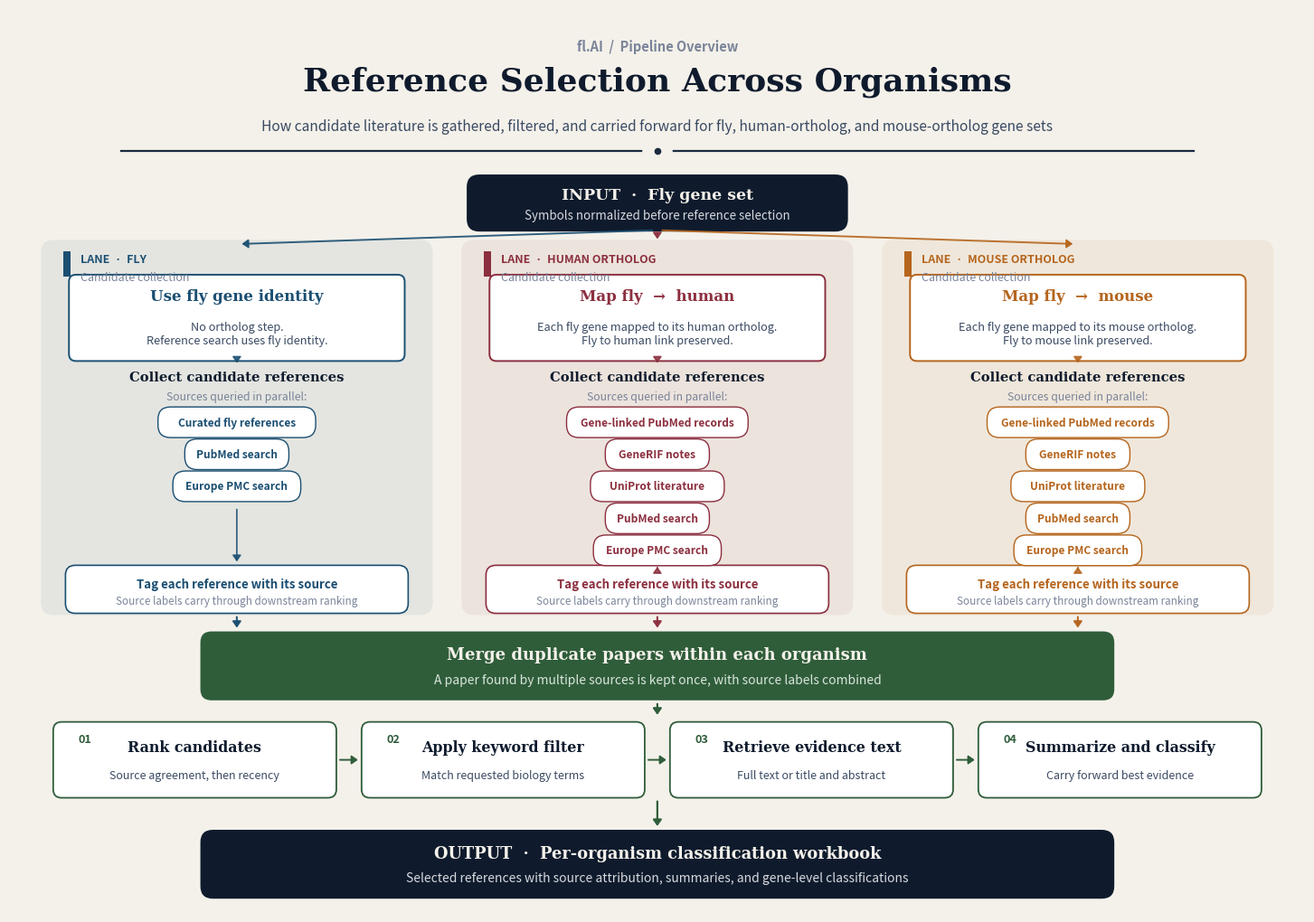

The script that saved this image:
"""
Generate a high-level organism-specific reference selection flowchart.
Output: reference_selection_flowchart.png

Aesthetic direction: editorial scientific infographic.
- Warm off-white paper, dark ink typography, restrained accents.
- Three vertical lanes (Fly / Human / Mouse) for candidate collection.
- Single horizontal pipeline below where the lanes converge.
- Source databases shown as discrete pill chips beneath each lane,
  so multi-source lists never overflow a box.
"""

from __future__ import annotations

import matplotlib

matplotlib.use("Agg")
import matplotlib.pyplot as plt
from matplotlib.patches import FancyBboxPatch, Rectangle


# ── Canvas ───────────────────────────────────────────────────────────────────
FIG_W, FIG_H = 18.5, 13.0
fig, ax = plt.subplots(figsize=(FIG_W, FIG_H))
ax.set_xlim(0, FIG_W)
ax.set_ylim(0, FIG_H)
ax.axis("off")

PAPER = "#F4F1EA"
fig.patch.set_facecolor(PAPER)
ax.set_facecolor(PAPER)


# ── Palette ──────────────────────────────────────────────────────────────────
INK = "#0F1B2D"
INK_SOFT = "#3A4A63"
RULE = "#1A2A40"
MUTED = "#7A8499"
HAIRLINE = "#C9C2B2"

# Organism accents — chosen to read as a curated trio, not a rainbow.
FLY = "#1B4F72"     # deep teal navy
HUMAN = "#8C2F3F"   # oxblood
MOUSE = "#B5651D"   # warm ochre

# Pipeline accent
PIPE = "#2F5D3A"    # forest green

CARD = "#FFFFFF"


# ── Typography helpers ───────────────────────────────────────────────────────
TITLE_FONT = {"family": "serif", "weight": "bold"}
EYEBROW_FONT = {"family": "sans-serif", "weight": "bold"}
BODY_FONT = {"family": "sans-serif"}


def text(x, y, s, *, size=10, color=INK, weight="normal", family="sans-serif",
         ha="center", va="center", italic=False, alpha=1.0, zorder=6):
    style = "italic" if italic else "normal"
    ax.text(
        x, y, s,
        ha=ha, va=va,
        fontsize=size, color=color, weight=weight,
        family=family, style=style, alpha=alpha, zorder=zorder,
    )


# ── Shape primitives ─────────────────────────────────────────────────────────
def card(cx, cy, w, h, *, edge=INK, fill=CARD, lw=1.4, radius=0.10, zorder=3):
    patch = FancyBboxPatch(
        (cx - w / 2, cy - h / 2), w, h,
        boxstyle=f"round,pad=0.02,rounding_size={radius}",
        linewidth=lw, edgecolor=edge, facecolor=fill, zorder=zorder,
    )
    ax.add_patch(patch)


def solid_card(cx, cy, w, h, *, color, lw=0, radius=0.10, zorder=3):
    patch = FancyBboxPatch(
        (cx - w / 2, cy - h / 2), w, h,
        boxstyle=f"round,pad=0.02,rounding_size={radius}",
        linewidth=lw, edgecolor=color, facecolor=color, zorder=zorder,
    )
    ax.add_patch(patch)


def lane_band(x, y, w, h, color):
    """Soft tinted vertical band that contains a lane."""
    patch = FancyBboxPatch(
        (x, y), w, h,
        boxstyle="round,pad=0.02,rounding_size=0.18",
        linewidth=0, facecolor=color, alpha=0.07, zorder=1,
    )
    ax.add_patch(patch)


def pill(cx, cy, label, *, color):
    """Source-database chip rendered as a thin outlined pill."""
    pad_x = 0.18
    pad_y = 0.16
    # Estimate chip width from label length so chips are tightly fitted.
    char_w = 0.085
    w = max(1.20, len(label) * char_w + pad_x * 2)
    h = 0.42
    patch = FancyBboxPatch(
        (cx - w / 2, cy - h / 2), w, h,
        boxstyle="round,pad=0.01,rounding_size=0.18",
        linewidth=1.0, edgecolor=color, facecolor=CARD, zorder=4,
    )
    ax.add_patch(patch)
    text(cx, cy, label, size=8.6, color=color, weight="bold", zorder=5)
    return w


def stacked_pills(cx, cy_top, items, *, color, gap=0.46):
    """Render a column of pill chips, top-down, centered on cx."""
    cy = cy_top
    for label in items:
        pill(cx, cy, label, color=color)
        cy -= gap
    return cy + gap  # y of last chip


def arrow(x1, y1, x2, y2, *, color=INK_SOFT, lw=1.6, head=10, alpha=1.0,
          shrink=4, zorder=5):
    ax.annotate(
        "",
        xy=(x2, y2), xytext=(x1, y1),
        arrowprops=dict(
            arrowstyle=f"-|>,head_width=0.28,head_length=0.40",
            color=color, lw=lw, alpha=alpha,
            shrinkA=shrink, shrinkB=shrink,
        ),
        zorder=zorder,
    )


def hairline(x1, y, x2, color=HAIRLINE, lw=0.8):
    ax.plot([x1, x2], [y, y], color=color, lw=lw, zorder=2)


# ── Layout constants ─────────────────────────────────────────────────────────
CX = FIG_W / 2

# Vertical anchors (top → bottom)
Y_EYEBROW   = 12.45
Y_TITLE     = 11.95
Y_SUBTITLE  = 11.30
Y_RULE      = 10.95

Y_INPUT     = 10.20

# Lane region
LANE_TOP    = 9.65
LANE_BOTTOM = 4.30
LANE_HEADER = 9.32
Y_IDENTITY  = 8.55
Y_COLLECT   = 7.60   # header for the source list
Y_PILLS_TOP = 7.05   # first pill top center
Y_TAG       = 4.65

# Convergence + pipeline
Y_MERGE     = 3.55
Y_PIPELINE  = 2.20
Y_OUTPUT    = 0.70

# Lane horizontal positions
LANE_W = 5.55
GAP    = 0.45
LANE_TOTAL = LANE_W * 3 + GAP * 2
LANE_LEFT_X0 = (FIG_W - LANE_TOTAL) / 2
lane_centers = [
    LANE_LEFT_X0 + LANE_W / 2,
    LANE_LEFT_X0 + LANE_W + GAP + LANE_W / 2,
    LANE_LEFT_X0 + LANE_W * 2 + GAP * 2 + LANE_W / 2,
]


# ── Header ───────────────────────────────────────────────────────────────────
text(CX, Y_EYEBROW, "fl.AI  /  Pipeline Overview",
     size=10.5, color=MUTED, weight="bold",
     family="sans-serif")
text(CX, Y_TITLE, "Reference Selection Across Organisms",
     size=26, color=INK, weight="bold", family="serif")
text(
    CX, Y_SUBTITLE,
    "How candidate literature is gathered, filtered, and carried forward "
    "for fly, human-ortholog, and mouse-ortholog gene sets",
    size=11.2, color=INK_SOFT, family="sans-serif", italic=True,
)

# Horizontal rule under the title.
ax.plot([1.6, FIG_W - 1.6], [Y_RULE, Y_RULE], color=RULE, lw=1.6, zorder=2)
# Tiny center tick to give the rule character.
ax.plot([CX - 0.18, CX + 0.18], [Y_RULE, Y_RULE], color=PAPER, lw=4, zorder=3)
ax.plot([CX], [Y_RULE], marker="o", color=RULE, markersize=4.5, zorder=4)


# ── Input node ───────────────────────────────────────────────────────────────
INPUT_W, INPUT_H = 5.4, 0.78
solid_card(CX, Y_INPUT, INPUT_W, INPUT_H, color=INK, radius=0.18)
text(CX, Y_INPUT + 0.12, "INPUT  ·  Fly gene set",
     size=12.5, color=PAPER, weight="bold", family="serif")
text(CX, Y_INPUT - 0.18, "Symbols normalized before reference selection",
     size=9.6, color="#D7D9DE", family="sans-serif")


# ── Lane bands ───────────────────────────────────────────────────────────────
lane_colors = [FLY, HUMAN, MOUSE]
lane_labels = ["Fly", "Human ortholog", "Mouse ortholog"]
lane_left_xs = [c - LANE_W / 2 for c in lane_centers]

for x_left, color in zip(lane_left_xs, lane_colors):
    lane_band(x_left, LANE_BOTTOM, LANE_W, LANE_TOP - LANE_BOTTOM, color)


# ── Lane headers (eyebrow + title) ───────────────────────────────────────────
for cx_lane, color, label in zip(lane_centers, lane_colors, lane_labels):
    # Small vertical accent bar on the left of the lane header.
    bar = Rectangle(
        (cx_lane - LANE_W / 2 + 0.30, LANE_HEADER - 0.18),
        0.10, 0.36, facecolor=color, edgecolor="none", zorder=4,
    )
    ax.add_patch(bar)
    text(cx_lane - LANE_W / 2 + 0.55, LANE_HEADER + 0.08,
         f"LANE  ·  {label.upper()}",
         size=9.0, color=color, weight="bold", ha="left",
         family="sans-serif")
    text(cx_lane - LANE_W / 2 + 0.55, LANE_HEADER - 0.18,
         "Candidate collection", size=9.0, color=MUTED, ha="left",
         family="sans-serif", italic=True)


# ── Identity step (top of each lane) ─────────────────────────────────────────
identity_subtitles = {
    "Fly": "No ortholog step.\nReference search uses fly identity.",
    "Human ortholog": "Each fly gene mapped to its human ortholog.\nFly to human link preserved.",
    "Mouse ortholog": "Each fly gene mapped to its mouse ortholog.\nFly to mouse link preserved.",
}
ID_W, ID_H = LANE_W - 0.80, 1.20
for cx_lane, color, label in zip(lane_centers, lane_colors, lane_labels):
    card(cx_lane, Y_IDENTITY, ID_W, ID_H, edge=color, lw=1.4)
    if label == "Fly":
        title_line = "Use fly gene identity"
    else:
        title_line = f"Map fly  →  {label.split()[0].lower()}"
    text(cx_lane, Y_IDENTITY + 0.32, title_line,
         size=12.0, color=color, weight="bold", family="serif")
    text(cx_lane, Y_IDENTITY - 0.22, identity_subtitles[label],
         size=9.2, color=INK_SOFT, family="sans-serif")


# ── "Collect candidate references" header for each lane ──────────────────────
for cx_lane, color in zip(lane_centers, lane_colors):
    text(cx_lane, Y_COLLECT + 0.10, "Collect candidate references",
         size=10.6, color=INK, weight="bold", family="serif")
    text(cx_lane, Y_COLLECT - 0.18,
         "Sources queried in parallel:",
         size=8.8, color=MUTED, family="sans-serif", italic=True)


# ── Source pill chips per lane ───────────────────────────────────────────────
fly_sources = [
    "Curated fly references",
    "PubMed search",
    "Europe PMC search",
]
mammal_sources = [
    "Gene-linked PubMed records",
    "GeneRIF notes",
    "UniProt literature",
    "PubMed search",
    "Europe PMC search",
]
lane_sources = [fly_sources, mammal_sources, mammal_sources]

last_pill_y = []
for cx_lane, color, sources in zip(lane_centers, lane_colors, lane_sources):
    last_y = stacked_pills(cx_lane, Y_PILLS_TOP, sources, color=color)
    last_pill_y.append(last_y)


# ── "Tag references with their source" footer per lane ───────────────────────
TAG_W, TAG_H = LANE_W - 0.70, 0.65
for cx_lane, color in zip(lane_centers, lane_colors):
    card(cx_lane, Y_TAG, TAG_W, TAG_H, edge=color, lw=1.2,
         fill=CARD, radius=0.14)
    text(cx_lane, Y_TAG + 0.08, "Tag each reference with its source",
         size=9.6, color=color, weight="bold", family="sans-serif")
    text(cx_lane, Y_TAG - 0.16,
         "Source labels carry through downstream ranking",
         size=8.4, color=MUTED, family="sans-serif", italic=True)


# ── Vertical arrows within lanes (only between aligned lane elements) ────────
for cx_lane, color in zip(lane_centers, lane_colors):
    # Identity card → "Collect" header
    arrow(cx_lane, Y_IDENTITY - ID_H / 2,
          cx_lane, Y_COLLECT + 0.30,
          color=color, lw=1.3, head=8, alpha=0.85)
    # Last pill → Tag footer
    arrow(cx_lane, last_pill_y[lane_centers.index(cx_lane)] - 0.26,
          cx_lane, Y_TAG + TAG_H / 2,
          color=color, lw=1.3, head=8, alpha=0.85)


# ── Input → each lane band top (single fan-out, lands above lane header) ────
for cx_lane, color in zip(lane_centers, lane_colors):
    arrow(CX, Y_INPUT - INPUT_H / 2,
          cx_lane, LANE_TOP - 0.04,
          color=color, lw=1.4, head=10, alpha=0.9)


# ── Convergence row: "Merge duplicate papers per organism" ───────────────────
MERGE_W, MERGE_H = 13.0, 0.95
solid_card(CX, Y_MERGE, MERGE_W, MERGE_H, color=PIPE, radius=0.16)
text(CX, Y_MERGE + 0.16, "Merge duplicate papers within each organism",
     size=13.0, color=PAPER, weight="bold", family="serif")
text(CX, Y_MERGE - 0.20,
     "A paper found by multiple sources is kept once, with source labels combined",
     size=10.0, color="#D9E5DC", family="sans-serif", italic=True)


# ── Lane → merge convergence arrows (no crossing other lanes) ────────────────
# Each lane's tag box drops straight down to a y above the merge bar, then
# routes diagonally to the merge bar's top edge in its own column.
for cx_lane, color in zip(lane_centers, lane_colors):
    # Drop arrow head lands on the merge bar's top edge, in-column.
    arrow(cx_lane, Y_TAG - TAG_H / 2,
          cx_lane, Y_MERGE + MERGE_H / 2,
          color=color, lw=1.5, head=10, alpha=0.95)


# ── Horizontal pipeline below the merge bar ──────────────────────────────────
pipeline_steps = [
    ("Rank candidates", "Source agreement, then recency"),
    ("Apply keyword filter", "Match requested biology terms"),
    ("Retrieve evidence text", "Full text or title and abstract"),
    ("Summarize and classify", "Carry forward best evidence"),
]
N = len(pipeline_steps)
PIPE_W = 4.00
PIPE_H = 1.05
PIPE_GAP = 0.40
total_pipe_w = PIPE_W * N + PIPE_GAP * (N - 1)
pipe_x0 = (FIG_W - total_pipe_w) / 2
pipe_centers = [pipe_x0 + PIPE_W / 2 + i * (PIPE_W + PIPE_GAP) for i in range(N)]

# Center connector from merge bar down to the pipeline row.
arrow(CX, Y_MERGE - MERGE_H / 2,
      CX, Y_PIPELINE + PIPE_H / 2 + 0.05,
      color=PIPE, lw=1.6, head=11)

for i, (cx_p, (title, subtitle)) in enumerate(zip(pipe_centers, pipeline_steps)):
    card(cx_p, Y_PIPELINE, PIPE_W, PIPE_H, edge=PIPE, lw=1.3, radius=0.12)
    # Step number label.
    text(cx_p - PIPE_W / 2 + 0.34, Y_PIPELINE + PIPE_H / 2 - 0.22,
         f"0{i + 1}", size=9.2, color=PIPE, weight="bold",
         ha="left", family="sans-serif")
    text(cx_p, Y_PIPELINE + 0.18, title,
         size=11.4, color=INK, weight="bold", family="serif")
    text(cx_p, Y_PIPELINE - 0.22, subtitle,
         size=9.0, color=INK_SOFT, family="sans-serif")
    if i > 0:
        # Horizontal arrow between adjacent pipeline cards.
        arrow(pipe_centers[i - 1] + PIPE_W / 2,
              Y_PIPELINE,
              cx_p - PIPE_W / 2,
              Y_PIPELINE,
              color=PIPE, lw=1.4, head=10)


# ── Final output node ────────────────────────────────────────────────────────
OUT_W, OUT_H = 13.0, 0.95
solid_card(CX, Y_OUTPUT, OUT_W, OUT_H, color=INK, radius=0.18)
text(CX, Y_OUTPUT + 0.16, "OUTPUT  ·  Per-organism classification workbook",
     size=12.8, color=PAPER, weight="bold", family="serif")
text(CX, Y_OUTPUT - 0.20,
     "Selected references with source attribution, summaries, and gene-level classifications",
     size=10.0, color="#D7D9DE", family="sans-serif", italic=True)

# Pipeline → output connector (single straight arrow from the row's center).
arrow(CX, Y_PIPELINE - PIPE_H / 2,
      CX, Y_OUTPUT + OUT_H / 2,
      color=PIPE, lw=1.6, head=11)


# ── Save ─────────────────────────────────────────────────────────────────────
out_path = "reference_selection_flowchart.png"
fig.savefig(out_path, dpi=240, bbox_inches="tight",
            facecolor=fig.get_facecolor())
print(f"Saved {out_path}")
